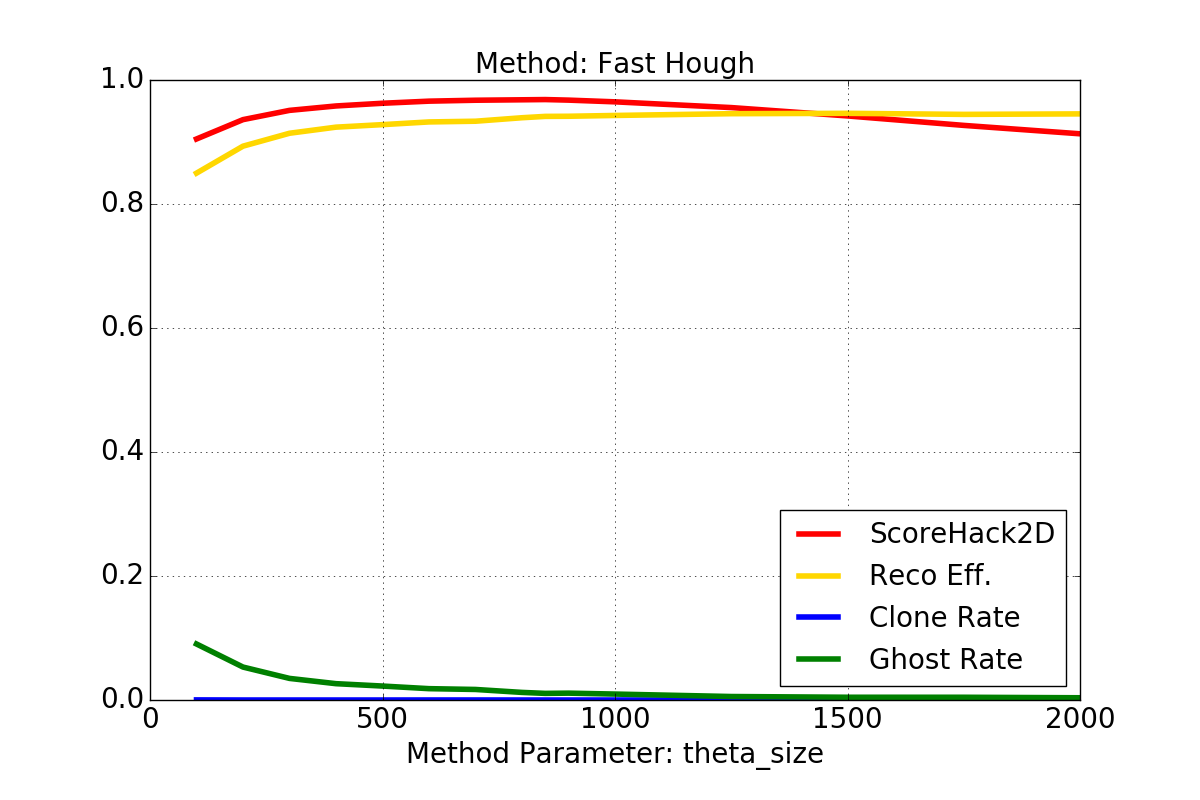

The data file committed next to this chart (first rows):
X, ScoreHack2D, RecoEff, CloneRate, GhostRate
100, 0.9049, 0.8498, 0.0001667, 0.09033
200, 0.9361, 0.8933, 0.0, 0.05313
300, 0.951, 0.9141, 0.0, 0.03483
400, 0.9581, 0.924, 0.0, 0.02633
500, 0.9625, 0.928, 0.0, 0.0225
600, 0.9659, 0.9324, 4.16666666667e-05, 0.01829
700, 0.9674, 0.9335, 4.16666666667e-05, 0.017
800, 0.9681, 0.9391, 0.0, 0.01224
850, 0.9684, 0.9413, 0.0, 0.01068
900, 0.9675, 0.9415, 0.0, 0.01105
1000, 0.9648, 0.9428, 0.0, 0.009573
1250, 0.9555, 0.9457, 0.0, 0.005614
1500, 0.942, 0.9463, 0.0, 0.004437
1750, 0.9268, 0.9446, 0.0, 0.004424
2000, 0.9132, 0.9453, 0.0, 0.003616
